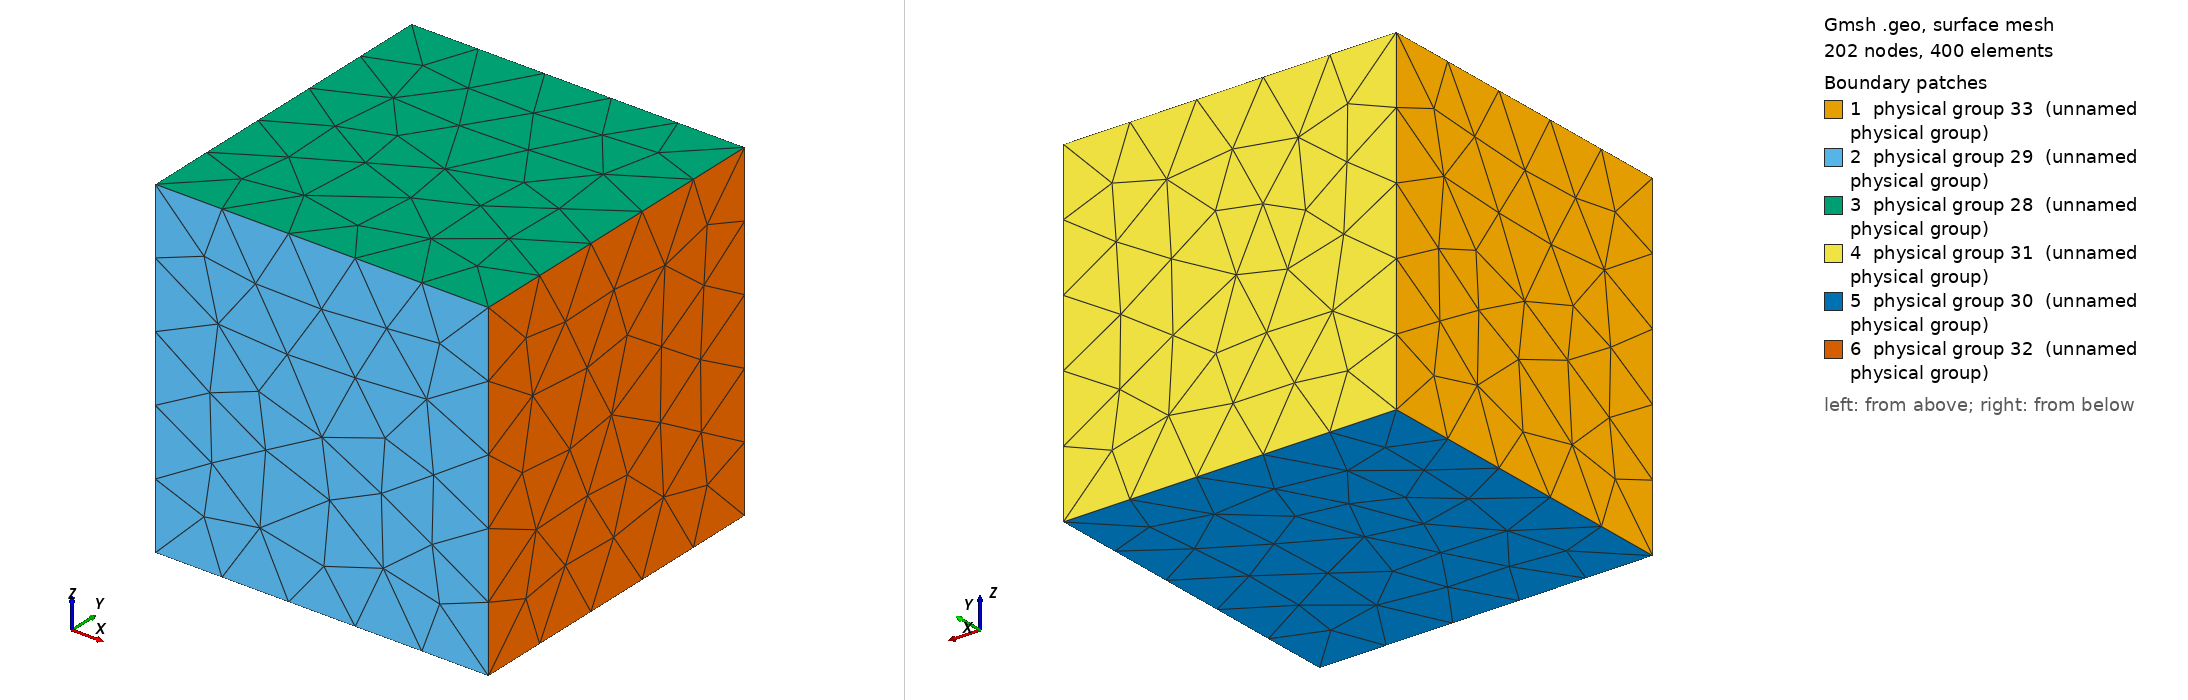

Gmsh geometry script, surface-meshed: 202 nodes, 400 surface elements. Boundary patches (legend numbers): 1 physical group 33 (unnamed physical group), 2 physical group 29 (unnamed physical group), 3 physical group 28 (unnamed physical group), 4 physical group 31 (unnamed physical group), 5 physical group 30 (unnamed physical group), 6 physical group 32 (unnamed physical group). Left view from above one corner, right view from below the opposite corner. Legend entries are the model's physical surfaces. The drawing asked Gmsh for element sizes between 1% and 20% of the model's largest extent; the script's own settings can give other sizes.

=== cube-unstructured.geo (drawn) ===
Point(1) = {0, 0, 0, 0.25};
Extrude {0, 0, 1} {
  Point{1};
}
Extrude {0, 1, 0} {
  Line{1};
}
Extrude {1, 0, 0} {
  Surface{5};
}
Physical Surface(28) = {18};
Physical Surface(29) = {14};
Physical Surface(30) = {26};
Physical Surface(31) = {22};
Physical Surface(32) = {27};
Physical Surface(33) = {5};
Physical Volume(34) = {1};
